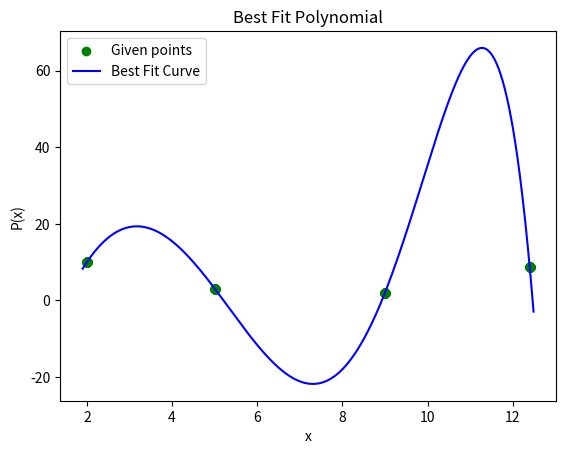

Python code for this plot:
import numpy as np
from array import *
import matplotlib.pyplot as plt

class Polynomial:
   
  def __init__(self,l):
    self.coeff = []
    if type(l) is not list:
      raise Exception('l should be a List.')

    for x in l:
      if (not isinstance(x,int)) and (not isinstance(x,float)):
        raise Exception('invalid input')
    
    for i in l:
      self.coeff.append(i);
               # Coefficients with coeff[i] being coeffecient of x^i
    self.ord = len(l)         # Order of polynomail
  def check(self,v):
        if type(v) is Polynomial:
          pass
        else:
          raise Exception("Invalid")  

  def __str__(self):
    s = ""
    for x in self.coeff:
      s += str(x)+" "
    return s

  def __add__(self,v):
    self.check(v)

    lis = []
    l   = min(self.ord,v.ord)
    for x in range(l):
      lis.append(self.coeff[x]+v.coeff[x])

    # Polynomials of different orders can be added
    if v.ord > self.ord:
      for x in range(self.ord,v.ord):
        lis.append((v.coeff[x]))

    if v.ord < self.ord:
      for x in range(v.ord,self.ord):
        lis.append(self.coeff[x])
      
    return Polynomial(lis)

  def __sub__(self,v):
    self.check(v)
    lis = []
    l   = min(self.ord,v.ord)
    for x in range(l):
      lis.append(self.coeff[x]-v.coeff[x])

    if v.ord < self.ord:
      for x in range(v.ord,self.ord):
        lis.append(self.coeff[x])


    if v.ord > self.ord:
        for x in range(self.ord,v.ord):
            lis.append((-1*v.coeff[x]))    
      
    return Polynomial(lis)

  def __mul__(self,m):
        
    if type(m) is float:
      for x in range(self.ord):
          self.coeff[x] *= m
      return self    
    
    if type(m)  is Polynomial:
      l   = self.ord+m.ord-1
      lis = [0]*l

      coff1  = self.coeff
      coff2  = m.coeff

      #  multiplied elements get new power of x
      for x in range(len(coff1)):
        for y in range(len(coff2)):
          lis[x+y] += coff1[x]*coff2[y]

      return Polynomial(lis)
  
    if type(m) is int:
      for x in range(self.ord):
          self.coeff[x] *= m
      return self

  def __rmul__(self,m):

    if type(m) is float:
      for x in range(self.ord):
            self.coeff[x] *= m
      return self    
  
    if type(m) is Polynomial:
      l   = self.ord
      l=l+m.ord-1
      lis = [0]*l

      coff1  = self.coeff
      coff2  = m.coeff

      for x in range(len(coff1)):
        for y in range(len(coff2)):
          lis[x+y] =lis[x+y] + coff1[x]*coff2[y]
  
      return Polynomial(lis)
    
    if type(m) is float:
        for x in range(self.ord):
            self.coeff[x] *= m
        return self

  def __getitem__(self,i):
        
    itr = 1
    ans  = 0
    x=0
    while x < self.ord:
      ans  += self.coeff[x]*itr
      itr *= i
      x=x+1

    return ans

  def show(self,a,b):
    x = np.arange(a,b,0.01)  #equal spacing
    y = []
    
    for i in x:
      y.append(self[i])

    # Plotting
    plt.title("Best Fit Polynomial")
    plt.plot(np.array(x),np.array(y),'b', label='Best Fit Curve')
    plt.xlabel('x')
    plt.ylabel('P(x)')
    plt.legend()
    plt.show()


# Calculating best fit polynomial
lis=((9,2),(2,10),(12.4,8.7),(5, 3.10))
degree=8

A  = []
x_values = []
y_values = []
for j in range(degree+1):
    row = [] # contain the equation of some degree provided
    # To create one equation 
    for k in range(degree+1):
      sum = 0
      for i in lis:
        x_values.append(i[0])
        y_values.append(i[1])
        sum =sum+ i[0]**(j+k)
      row.append(sum)
    A.append(row)


B  = []
for j in range(degree+1):  
    sum = 0
    # value for each such equation
    for i in lis:
          sum = sum+ i[1]*(i[0]**j)
    B.append(sum)


plt.scatter(x_values, y_values,c = 'g' ,label = 'Given points')
 # Solving Ax=b
Polynomial(list(np.linalg.solve(A, B))).show(min(x_values)-0.1, max(x_values)+0.1) 

